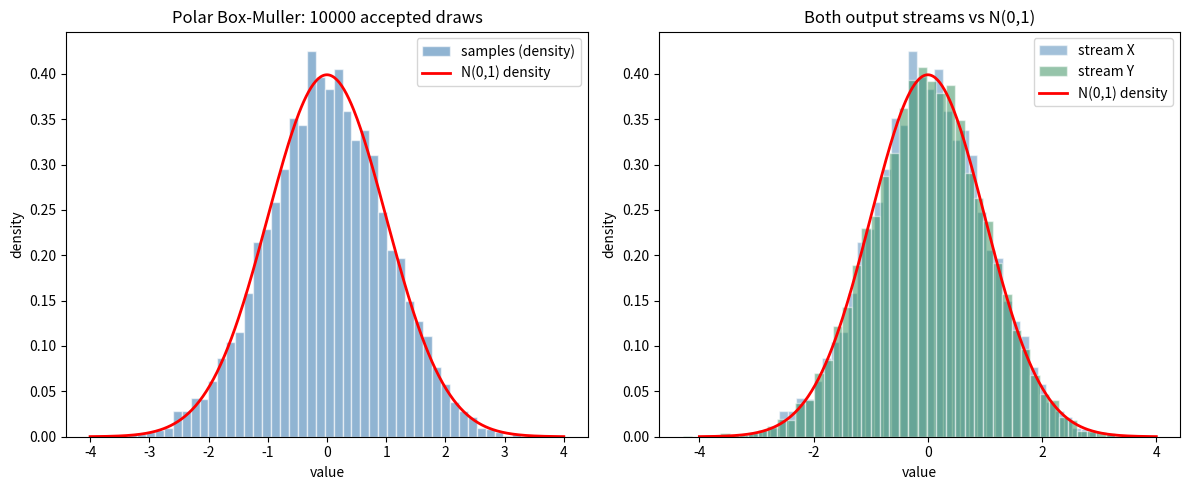

The matplotlib source for this figure: (Note: this script raises an exception after producing the figure.)
import matplotlib
matplotlib.use("Agg")
import matplotlib.pyplot as plt
import numpy as np

# Target model: standard normal N(0, 1)
mu, sigma = 0.0, 1.0

n = 10000  # number of accepted normal draws we want per output stream
rng = np.random.default_rng(0)

# Two output streams of independent normals produced by the polar method
stream_x = []  # first normal from each accepted point
stream_y = []  # second normal from each accepted point

n_trials = 0  # total uniform points drawn (accepted + rejected)
while len(stream_x) < n:
    n_trials += 1
    # 1) draw a point uniform in the square [-1, 1]^2
    x = rng.uniform(-1.0, 1.0)
    y = rng.uniform(-1.0, 1.0)
    # 2) compute squared radius
    r2 = x * x + y * y
    # 3) reject unless R2 lies in the open unit disk (0, 1)
    if r2 <= 0.0 or r2 >= 1.0:
        continue
    # 4) common scaling factor for the accepted point
    factor = np.sqrt(-2.0 * np.log(r2) / r2)
    # 5) two independent standard normals
    stream_x.append(x * factor)
    stream_y.append(y * factor)

stream_x = np.asarray(stream_x)
stream_y = np.asarray(stream_y)

# Combined sample used for the main density histogram
samples = stream_x  # the primary test set of n accepted draws

# Reported numerical results
print(f"Requested accepted draws (n): {n}")
print(f"Total uniform points drawn (trials): {n_trials}")
print(f"Empirical acceptance rate: {n / n_trials:.4f}")
print(f"Theoretical acceptance rate (pi/4): {np.pi / 4:.4f}")
print(f"Stream X mean: {stream_x.mean():.4f}  (target {mu:.4f})")
print(f"Stream X std : {stream_x.std(ddof=1):.4f}  (target {sigma:.4f})")
print(f"Stream Y mean: {stream_y.mean():.4f}  (target {mu:.4f})")
print(f"Stream Y std : {stream_y.std(ddof=1):.4f}  (target {sigma:.4f})")

# Standard normal density for overlay
grid = np.linspace(-4.0, 4.0, 400)
pdf = (1.0 / (sigma * np.sqrt(2.0 * np.pi))) * np.exp(-0.5 * ((grid - mu) / sigma) ** 2)

fig, axes = plt.subplots(1, 2, figsize=(12, 5))

# Left: main test — density histogram of n accepted draws vs N(0,1)
axes[0].hist(samples, bins=50, density=True, alpha=0.6,
             color="steelblue", edgecolor="white", label="samples (density)")
axes[0].plot(grid, pdf, "r-", lw=2, label="N(0,1) density")
axes[0].set_title(f"Polar Box-Muller: {n} accepted draws")
axes[0].set_xlabel("value")
axes[0].set_ylabel("density")
axes[0].legend()

# Right: separate check — both output streams against the same bell curve
axes[1].hist(stream_x, bins=50, density=True, alpha=0.5,
             color="steelblue", edgecolor="white", label="stream X")
axes[1].hist(stream_y, bins=50, density=True, alpha=0.5,
             color="seagreen", edgecolor="white", label="stream Y")
axes[1].plot(grid, pdf, "r-", lw=2, label="N(0,1) density")
axes[1].set_title("Both output streams vs N(0,1)")
axes[1].set_xlabel("value")
axes[1].set_ylabel("density")
axes[1].legend()

fig.tight_layout()
plt.savefig("/private/tmp/claude-501/-Users-lvmy-neu-teaching-numericalR-numericalR/e8e9d206-e3a8-4079-be52-06334c0a89a5/scratchpad/eval/gen/6A.4.1_s3.png")

# One-sentence explanation of why the check confirms the result:
print("Explanation: Because each output stream's density histogram closely tracks "
      "the standard normal curve (and the sample means/stds match 0 and 1), the "
      "transformation is confirmed to convert uniform inputs into correct N(0,1) samples.")
